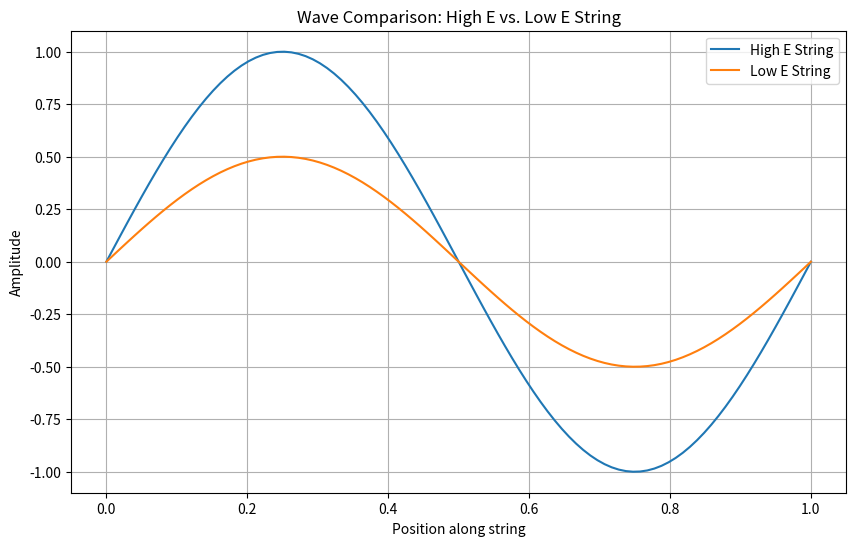

Here is the Python script that generated this plot:
import numpy as np
import matplotlib.pyplot as plt

# Given values for the high E string
linear_density_high_E = 3.09e-4  # kg/m
tension_high_E = 56.40  # N

# Given values for the low E string
linear_density_low_E = 5.78e-3  # kg/m

# Calculate wave speed using the formula: v = sqrt(FT / μ)
wave_speed_high_E = np.sqrt(tension_high_E / linear_density_high_E)

print(f"Wave speed on high E string: {wave_speed_high_E:.2f} m/s")

# Calculate tension needed for the low E string to match wave speed
tension_low_E = linear_density_low_E * wave_speed_high_E**2

print(f"Tension needed for low E string: {tension_low_E:.2f} N")

# Visualization
x = np.linspace(0, 1, 100)  # Points along the string

# Example sine waves for visualization
wave_high_E = np.sin(2 * np.pi * x)
wave_low_E = 0.5 * np.sin(2 * np.pi * x)

plt.figure(figsize=(10, 6))
plt.plot(x, wave_high_E, label="High E String")
plt.plot(x, wave_low_E, label="Low E String")
plt.title("Wave Comparison: High E vs. Low E String")
plt.xlabel("Position along string")
plt.ylabel("Amplitude")
plt.legend()
plt.grid()
plt.show()
